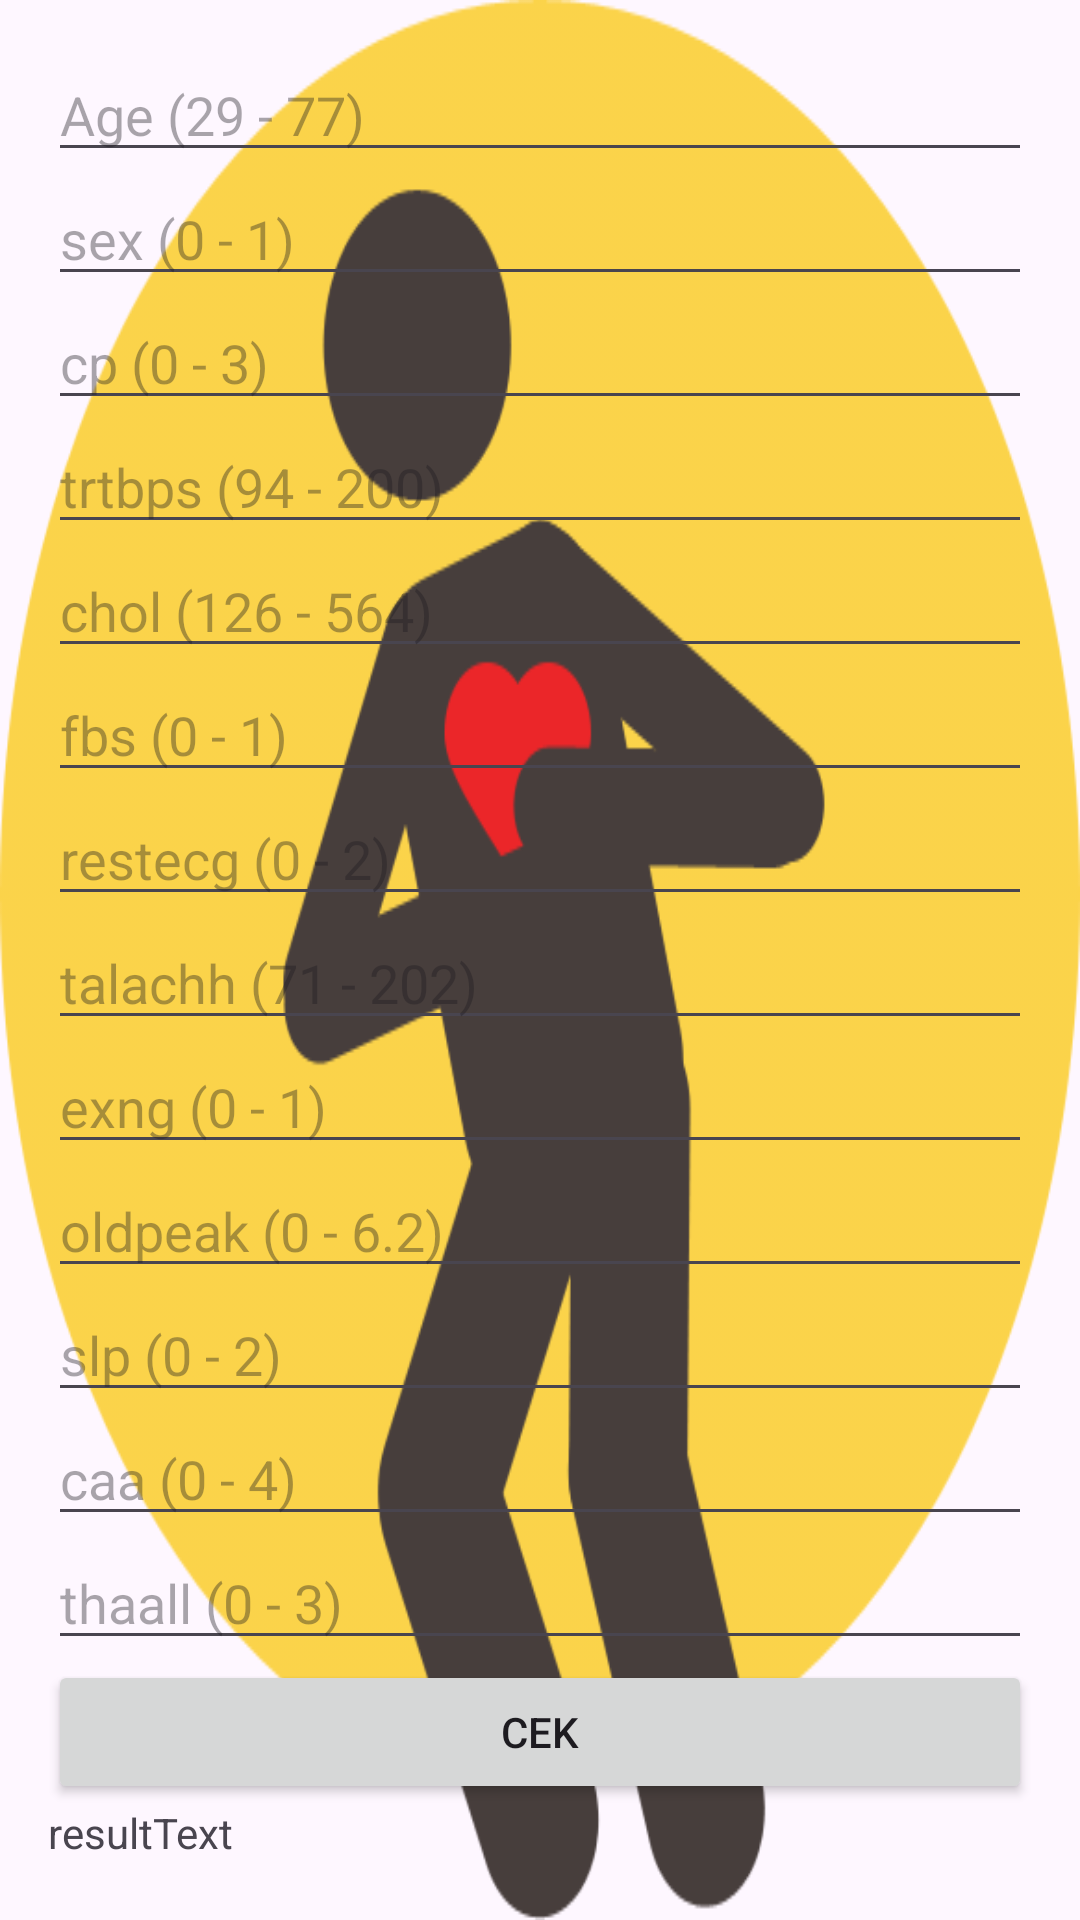

Here is an Android app screen rendered from its layout file. Give the layout XML and the strings, colors and styles it references.
<!-- AndroidManifest.xml: application theme Theme.Projectuasml -->
<!-- res/layout/activity_simulasi_model.xml -->
<?xml version="1.0" encoding="utf-8"?>
<LinearLayout xmlns:android="http://schemas.android.com/apk/res/android"
    xmlns:tools="http://schemas.android.com/tools"
    android:layout_width="match_parent"
    android:layout_height="match_parent"
    android:orientation="vertical"
    android:padding="16dp"
    android:background="@drawable/simulasi"
    tools:context=".SimulasiModelActivity">

  <EditText
      android:id="@+id/et_age"
      android:layout_width="match_parent"
      android:layout_height="wrap_content"
      android:hint="Age (29 - 77)"
      android:inputType="number" />

  <EditText
      android:id="@+id/et_sex"
      android:layout_width="match_parent"
      android:layout_height="wrap_content"
      android:hint="sex (0 - 1)"
      android:inputType="numberDecimal" />

  <EditText
      android:id="@+id/et_cp"
      android:layout_width="match_parent"
      android:layout_height="wrap_content"
      android:hint="cp (0 - 3)"
      android:inputType="number" />

  <EditText
      android:id="@+id/et_trtbps"
      android:layout_width="match_parent"
      android:layout_height="wrap_content"
      android:hint="trtbps (94 - 200)"
      android:inputType="number" />

  <EditText
      android:id="@+id/et_chol"
      android:layout_width="match_parent"
      android:layout_height="wrap_content"
      android:hint="chol (126 - 564)"
      android:inputType="number" />

  <EditText
      android:id="@+id/et_fbs"
      android:layout_width="match_parent"
      android:layout_height="wrap_content"
      android:hint="fbs (0 - 1)"
      android:inputType="number" />


  <EditText
      android:id="@+id/et_restecg"
      android:layout_width="match_parent"
      android:layout_height="wrap_content"
      android:hint="restecg (0 - 2)"
      android:inputType="number" />

  <EditText
      android:id="@+id/et_talachh"
      android:layout_width="match_parent"
      android:layout_height="wrap_content"
      android:hint="talachh (71 - 202)"
      android:inputType="number" />

  <EditText
      android:id="@+id/et_exng"
      android:layout_width="match_parent"
      android:layout_height="wrap_content"
      android:hint="exng (0 - 1)"
      android:inputType="number" />

  <EditText
      android:id="@+id/et_oldpeak"
      android:layout_width="match_parent"
      android:layout_height="wrap_content"
      android:hint="oldpeak (0 - 6.2)"
      android:inputType="numberDecimal" />

  <EditText
      android:id="@+id/et_slp"
      android:layout_width="match_parent"
      android:layout_height="wrap_content"
      android:hint="slp (0 - 2)"
      android:inputType="number" />

  <EditText
      android:id="@+id/et_caa"
      android:layout_width="match_parent"
      android:layout_height="wrap_content"
      android:hint="caa (0 - 4)"
      android:inputType="number" />

  <EditText
      android:id="@+id/et_thaall"
      android:layout_width="match_parent"
      android:layout_height="wrap_content"
      android:hint="thaall (0 - 3)"
      android:inputType="number" />

  <Button
      android:id="@+id/btn_cek"
      android:layout_width="match_parent"
      android:layout_height="wrap_content"
      android:text="cek" />

  <TextView
      android:id="@+id/txtresult"
      android:layout_width="379dp"
      android:layout_height="33dp"
      android:text="resultText" />

</LinearLayout>
<!-- resources referenced by this layout -->
<resources>
  <!-- drawable simulasi: png bitmap (drawable, 11225 bytes) -->
  <style name="Theme.Projectuasml" parent="Base.Theme.Projectuasml" />
  <style name="Base.Theme.Projectuasml" parent="Theme.Material3.DayNight.NoActionBar">
          
          
      </style>
</resources>
